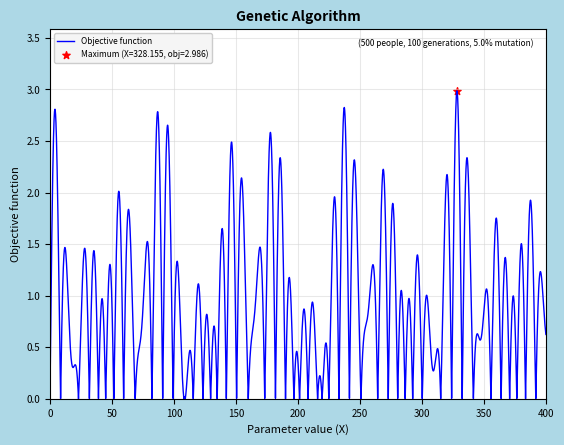
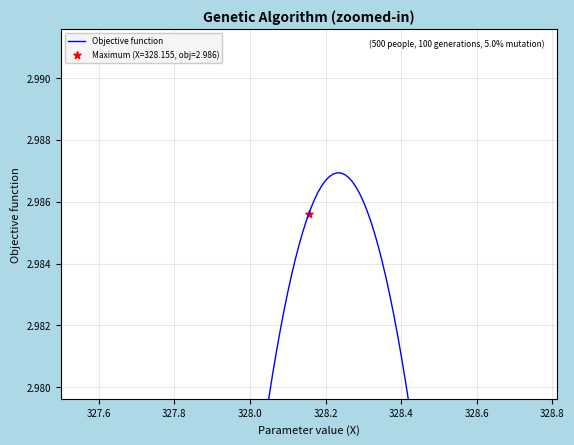

The matplotlib source for these figures, in order:
# GENETIC_ALGORITHM.PY
# [redacted]
# Uses genetic algorithm (from scratch) to optimize (maximize) an erratic function with many sharp peaks and several 'distracter' answers
# Objective function is similar to the function here https://mathblag.wordpress.com/2013/09/01/sums-of-periodic-functions/

import time
import math
import numpy as np
import matplotlib.pyplot as plt
from matplotlib.backends.backend_pdf import PdfPages

time0 = time.time()
np.random.seed(123456)

#--------------#
#  PARAMETERS  #
#--------------#

total_pop = 500       # population size (invariant across generations)
generations = 100     # total iterations
mutation_rate = 0.05  # frequency of random mutations in the population
x_lower = 0           # lower bound of parameter space (x-value)
x_upper = 400         # upper bound of parameter space (x-value)

#----------------------#
#  OBJECTIVE FUNCTION  #
#----------------------#

def obj_func(x_pt):
    # y(x) = | sin(a*x) + sin(b*x) + sin(c*x) |
    # a = 2*pi/13
    # b = 2*pi/18
    # c = 2*pi/23
    term1 = np.sin(2 * math.pi * x_pt / 13)
    term2 = np.sin(2 * math.pi * x_pt / 18)
    term3 = np.sin(2 * math.pi * x_pt / 23)
    y_pt = abs(term1 + term2 + term3)
    return y_pt

#-------------#
#  ALGORITHM  #
#-------------#

person_numbers = list(range(total_pop))  # identifiers for the synthetic people in the population

x_pop = list(np.random.uniform(low=x_lower, high=x_upper, size=total_pop))  # randomly selects x-values for the initial population
global_best_y = -math.inf  # initialize to be worst possible value (negative infinity - because GREATER values are sought)

# fitness evaluation for initial population
y_pt = [obj_func(x) for x in x_pop]  # evaluate objective function for each person in current population
fitness = y_pt  # fitness is simply the y-value (maximize)
fitness = [f/sum(fitness) for f in fitness]  # renormalize fitness values to sum to 1 (corresponding to probabilities)

# breeding (each person has a single gene - their x-value)
for g in range(generations):
    x_new = []
    for i in range(total_pop):
        # selection (randomly select parents, in proportion to their fitness value, with replacement)
        parent_1 = np.random.choice(person_numbers, p=fitness)
        parent_2 = parent_1  # initially, set the two parents to be the same
        while parent_1 == parent_2:  # then iterate until they differ (so no persons are paired with themselves)
            parent_2 = np.random.choice(person_numbers, p=fitness)
        
        # crossover (randomly select x-value from one parent and assign it to the offspring)
        if np.random.uniform(low=0, high=1) < 0.5:
            x_value_new = x_pop[parent_1]
        else:
            x_value_new = x_pop[parent_2]
        
        # mutation (replace some x-values with randomly selected values from within the parameter space, using the mutation rate)
        if np.random.uniform(low=0, high=1) < mutation_rate:
            x_value_new = np.random.uniform(low=x_lower, high=x_upper)
        
        # save
        x_new.append(x_value_new)

    # update quantities
    x_pop = x_new
    y_pt = [obj_func(x) for x in x_pop]
    fitness = y_pt
    fitness = [f/sum(fitness) for f in fitness]  # renormalize to sum to one

    # compare current population to running global optimal solution
    if max(y_pt) > global_best_y:
        global_best_y = max(y_pt)
        person_num = y_pt.index(global_best_y)  # determine person in current generation with the best objective function value
        global_best_x = x_pop[person_num]

#---------#
#  PLOTS  #
#---------#

# parameters
title_size = 10
axis_labels_size = 8
axis_ticks_size = 7
legend_size = 6
line_width = 1
star_size = 30

buffer_plot = 1.2     # space atop for label - first plot (one = no buffer)
buffer_point = 0.002  # space around optimal point - second plot (zero = no buffer)

# objective function (blue curve)
y_plot = []
x_plot = list(np.arange(x_lower, x_upper, 0.01))
for k in range(len(x_plot)):
    x_pt = x_plot[k]
    y_pt = obj_func(x_pt)
    y_plot.append(y_pt)

# best point label (red star)
X_best = str(round(global_best_x, 3))
Y_best = str(round(global_best_y, 3))
rate = str(100*mutation_rate)
best_pt_label = '(X=' + X_best + ', obj=' + Y_best + ')'

parameters_label = '(' + str(total_pop) + ' people, ' + str(generations) + ' generations, ' + rate + '% mutation)'

# plot limits
ymax1 = buffer_plot * max(y_plot)
xmin2 = (1 - buffer_point) * global_best_x
xmax2 = (1 + buffer_point) * global_best_x
ymin2 = (1 - buffer_point) * global_best_y
ymax2 = (1 + buffer_point) * global_best_y

mult = 0.975
xtext2 = xmin2 + mult*(xmax2 - xmin2)
ytext2 = ymin2 + mult*(ymax2 - ymin2)

# generate plots
for fig in [1,2]:
    # entire parameter space
    if fig == 1:
        fig1 = plt.figure(facecolor='lightblue')
        plt.gca().set_facecolor('white')
        plt.title('Genetic Algorithm', fontsize=title_size, fontweight='bold')
        plt.text(mult*x_upper, mult*ymax1, parameters_label, va='top', ha='right', fontsize=legend_size, zorder=30)
        plt.xlim(x_lower, x_upper)
        plt.ylim(0, ymax1)
    # close-up on optimal
    elif fig == 2:
        fig2 = plt.figure(facecolor='lightblue')
        plt.gca().set_facecolor('white')
        plt.title('Genetic Algorithm (zoomed-in)', fontsize=title_size, fontweight='bold')
        plt.text(xtext2, ytext2, parameters_label, va='top', ha='right', fontsize=legend_size, zorder=30)
        plt.xlim(xmin2, xmax2)
        plt.ylim(ymin2, ymax2)
    plt.plot(x_plot, y_plot, color='blue', linewidth=line_width, label='Objective function')
    plt.scatter(global_best_x, global_best_y, marker='*', s=star_size, color='red', label='Maximum ' + best_pt_label)
    plt.legend(loc='upper left', ncol=1, fontsize=legend_size, facecolor='whitesmoke', framealpha=1).set_zorder(15)
    plt.ylabel('Objective function', fontsize=axis_labels_size)
    plt.xlabel('Parameter value (X)', fontsize=axis_labels_size)
    plt.xticks(fontsize=axis_ticks_size)
    plt.yticks(fontsize=axis_ticks_size)
    plt.grid(True, color='lightgray', linewidth=0.75, alpha=0.5, zorder=0)
    plt.show(True)

#----------------#
#  EXPORT PLOTS  #
#----------------#

pdf = PdfPages('Genetic_algorithm_graphics.pdf')
fig_list = [fig1, fig2]
for fig in fig_list:
    f = fig_list.index(fig) + 1
    fig.savefig('GENA-figure-' + str(f) + '.jpg', dpi=300)
    pdf.savefig(fig)
pdf.close()
del pdf, fig, f

###

# runtime
runtime_sec = round(time.time()-time0, 2)
if runtime_sec < 60:
    print('\nruntime: ' + str(runtime_sec) + ' sec')
else:
    runtime_min_sec = str(int(np.floor(runtime_sec/60))) + ' min ' + str(round(runtime_sec % 60, 2)) + ' sec'
    print('\nruntime: ' + str(runtime_sec) + ' sec (' + runtime_min_sec + ')')
del time0

